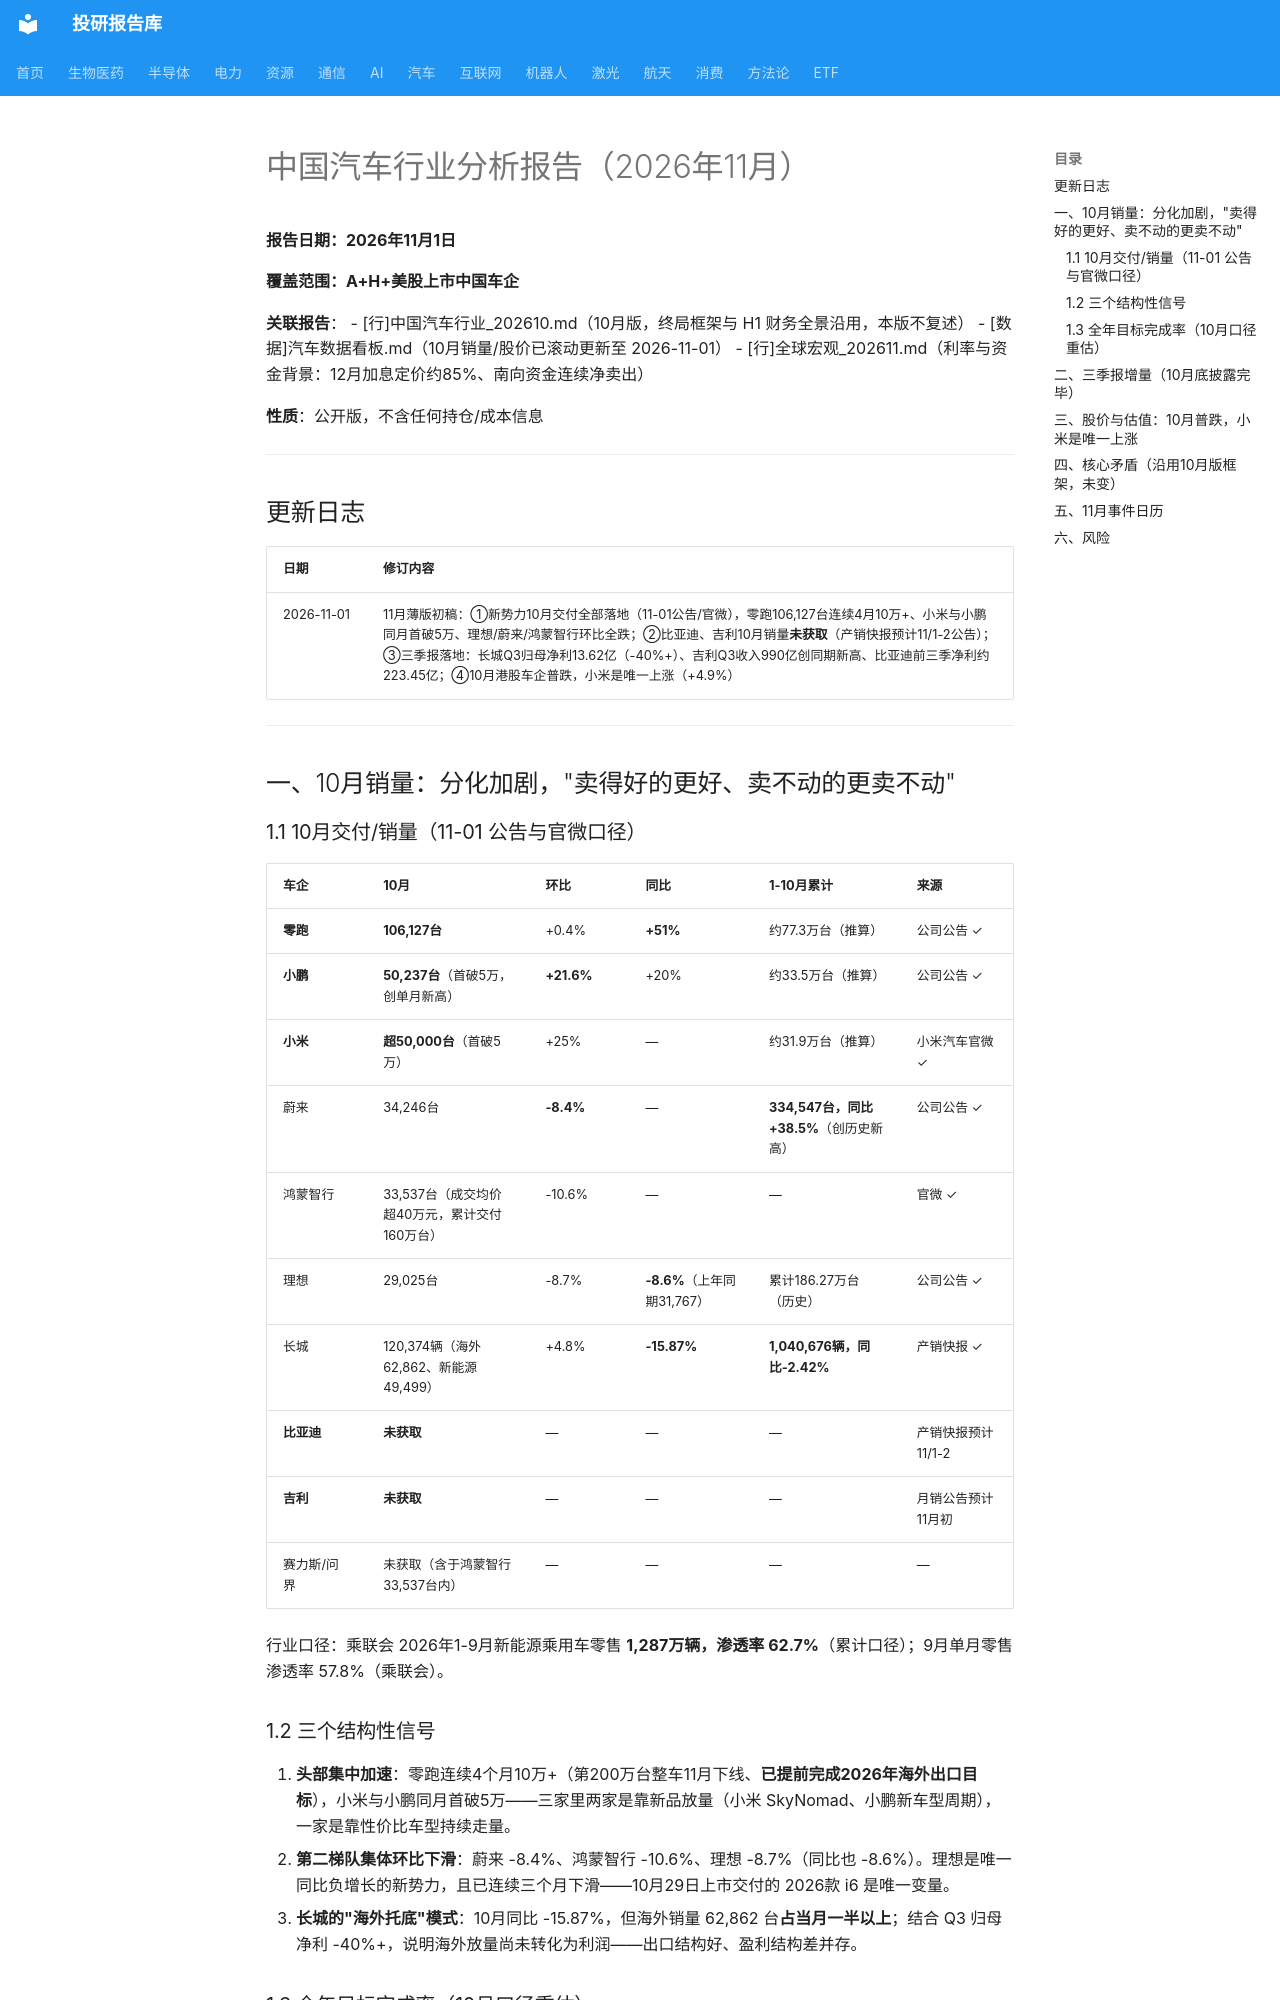

repository: zyxdtk/research · page: sectors/auto/中国汽车行业_202611/index.html · generator: mkdocs

# 中国汽车行业分析报告（2026年11月）

**报告日期：2026年11月1日**

**覆盖范围：A+H+美股上市中国车企**

**关联报告**：
- [行]中国汽车行业_202610.md（10月版，终局框架与 H1 财务全景沿用，本版不复述）
- [数据]汽车数据看板.md（10月销量/股价已滚动更新至 2026-11-01）
- [行]全球宏观_202611.md（利率与资金背景：12月加息定价约85%、南向资金连续净卖出）

**性质**：公开版，不含任何持仓/成本信息

---

## 更新日志

| 日期 | 修订内容 |
|------|---------|
| 2026-11-01 | 11月薄版初稿：①新势力10月交付全部落地（11-01公告/官微），零跑106,127台连续4月10万+、小米与小鹏同月首破5万、理想/蔚来/鸿蒙智行环比全跌；②比亚迪、吉利10月销量**未获取**（产销快报预计11/1-2公告）；③三季报落地：长城Q3归母净利13.62亿（-40%+）、吉利Q3收入990亿创同期新高、比亚迪前三季净利约223.45亿；④10月港股车企普跌，小米是唯一上涨（+4.9%） |

---

## 一、10月销量：分化加剧，"卖得好的更好、卖不动的更卖不动"

### 1.1 10月交付/销量（11-01 公告与官微口径）

| 车企 | 10月 | 环比 | 同比 | 1-10月累计 | 来源 |
|------|------|------|------|-----------|------|
| **零跑** | **106,127台** | +0.4% | **+51%** | 约77.3万台（推算） | 公司公告 ✓ |
| **小鹏** | **50,237台**（首破5万，创单月新高） | **+21.6%** | +20% | 约33.5万台（推算） | 公司公告 ✓ |
| **小米** | **超50,000台**（首破5万） | +25% | — | 约31.9万台（推算） | 小米汽车官微 ✓ |
| 蔚来 | 34,246台 | **-8.4%** | — | **334,547台，同比+38.5%**（创历史新高） | 公司公告 ✓ |
| 鸿蒙智行 | 33,537台（成交均价超40万元，累计交付160万台） | -10.6% | — | — | 官微 ✓ |
| 理想 | 29,025台 | -8.7% | **-8.6%**（上年同期31,767） | 累计186.27万台（历史） | 公司公告 ✓ |
| 长城 | 120,374辆（海外62,862、新能源49,499） | +4.8% | **-15.87%** | **1,040,676辆，同比-2.42%** | 产销快报 ✓ |
| **比亚迪** | **未获取** | — | — | — | 产销快报预计11/1-2 |
| **吉利** | **未获取** | — | — | — | 月销公告预计11月初 |
| 赛力斯/问界 | 未获取（含于鸿蒙智行33,537台内） | — | — | — | — |

行业口径：乘联会 2026年1-9月新能源乘用车零售 **1,287万辆，渗透率 62.7%**（累计口径）；9月单月零售渗透率 57.8%（乘联会）。

### 1.2 三个结构性信号

1. **头部集中加速**：零跑连续4个月10万+（第200万台整车11月下线、**已提前完成2026年海外出口目标**），小米与小鹏同月首破5万——三家里两家是靠新品放量（小米 SkyNomad、小鹏新车型周期），一家是靠性价比车型持续走量。
2. **第二梯队集体环比下滑**：蔚来 -8.4%、鸿蒙智行 -10.6%、理想 -8.7%（同比也 -8.6%）。理想是唯一同比负增长的新势力，且已连续三个月下滑——10月29日上市交付的 2026款 i6 是唯一变量。
3. **长城的"海外托底"模式**：10月同比 -15.87%，但海外销量 62,862 台**占当月一半以上**；结合 Q3 归母净利 -40%+，说明海外放量尚未转化为利润——出口结构好、盈利结构差并存。
